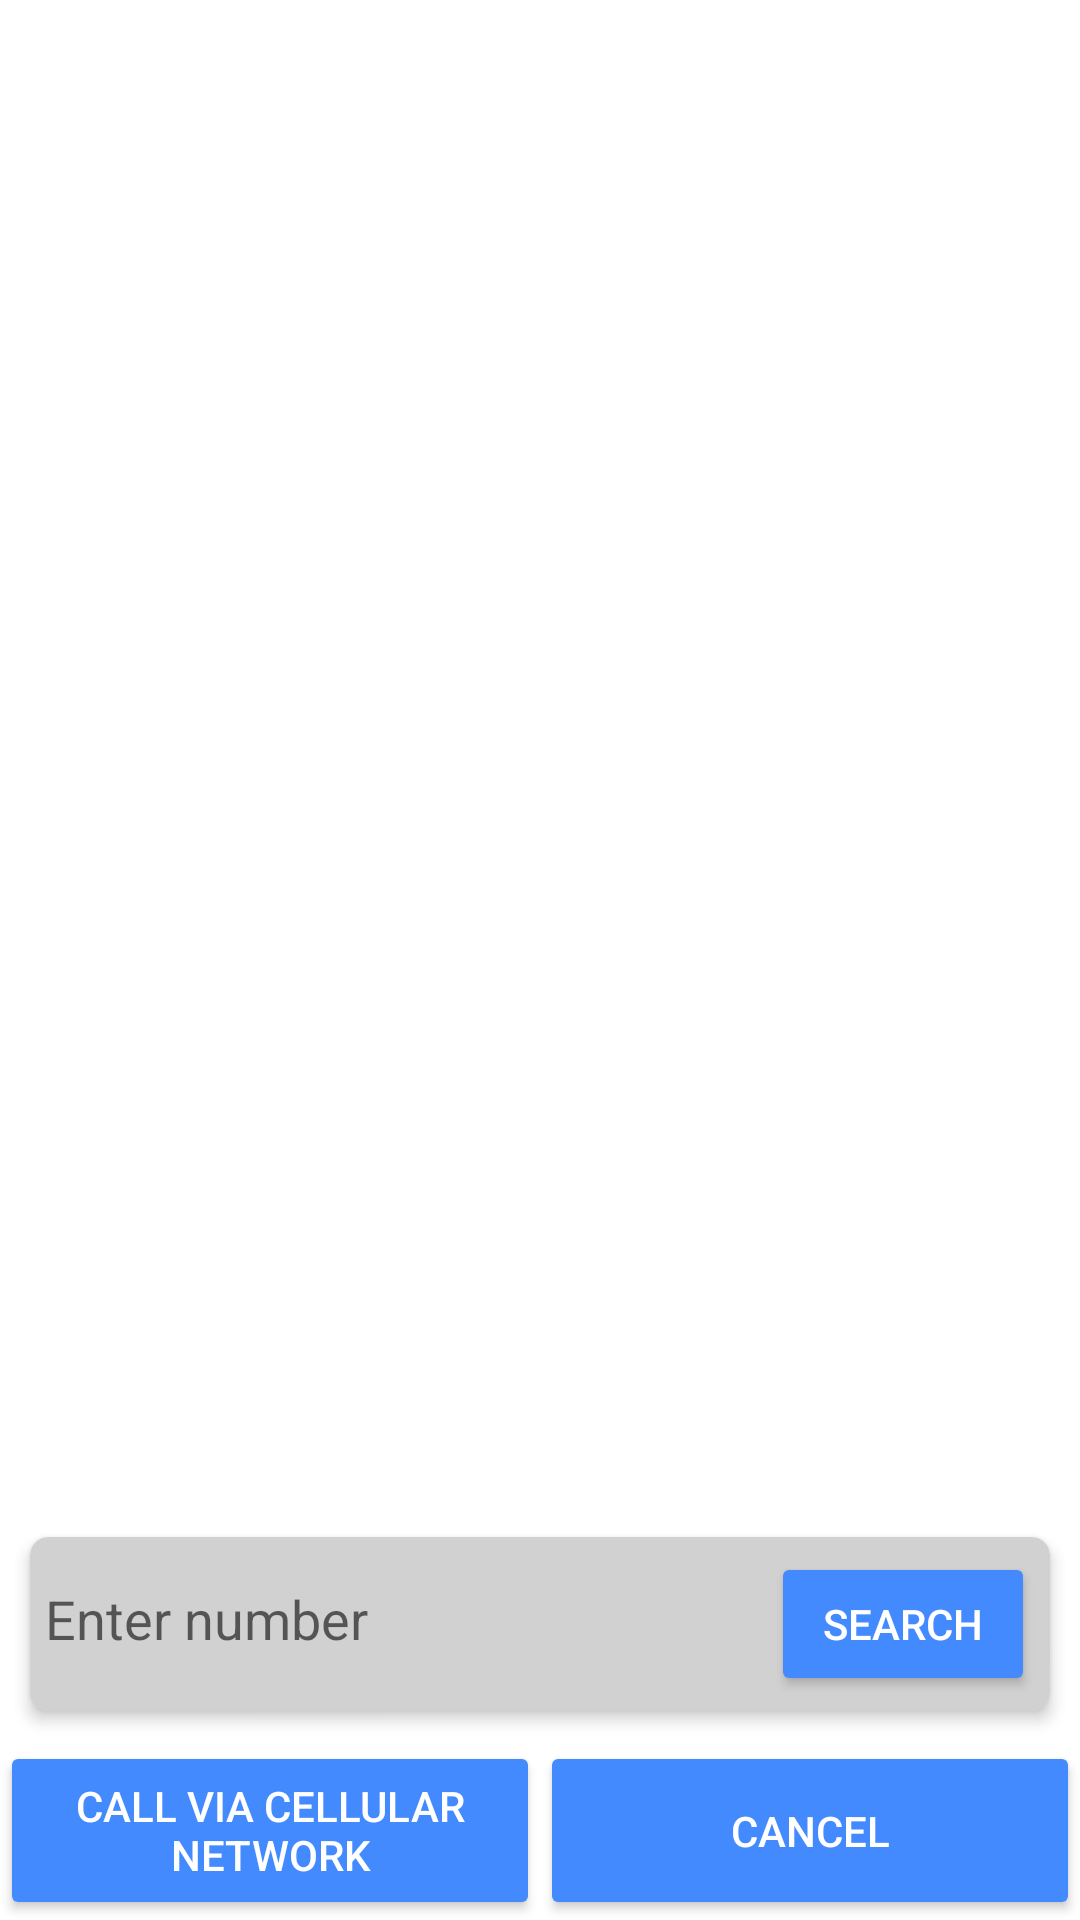

Here is an Android app screen rendered from its layout file. Give the layout XML and the strings, colors and styles it references.
<!-- AndroidManifest.xml: application theme AppThemeDarkActionBar -->
<!-- res/layout/call_director.xml -->
<?xml version="1.0" encoding="utf-8"?>
<LinearLayout xmlns:android="http://schemas.android.com/apk/res/android"
    xmlns:app="http://schemas.android.com/apk/res-auto"
    android:layout_width="match_parent"
    android:layout_height="match_parent"
    android:orientation="vertical">

    <ListView
        android:id="@android:id/list"
        android:layout_width="match_parent"
        android:layout_height="0dp"
        android:layout_weight="1" />

    <androidx.cardview.widget.CardView
        android:id="@+id/dex_protect_features"
        android:layout_width="match_parent"
        android:layout_height="wrap_content"
        android:layout_margin="10dp"
        android:animateLayoutChanges="true"
        app:cardBackgroundColor="#D1D1D1"
        app:cardCornerRadius="6dp"
        app:cardElevation="3dp">

        <LinearLayout
            android:layout_width="match_parent"
            android:layout_height="wrap_content"
            android:orientation="horizontal">

            <EditText
                android:id="@+id/phone_number"
                android:layout_width="match_parent"
                android:layout_height="wrap_content"
                android:layout_margin="5dp"
                android:layout_weight="1"
                android:background="@null"
                android:ems="11"
                android:hint="Enter number"
                android:imeOptions="actionDone"
                android:inputType="phone"
                android:maxLines="3" />

            <Button
                android:id="@+id/search"
                android:layout_width="wrap_content"
                android:layout_height="wrap_content"
                android:layout_margin="5dp"
                android:backgroundTint="@color/colorAccent"
                android:text="@string/searchpeers"
                android:textColor="#fff" />

        </LinearLayout>

    </androidx.cardview.widget.CardView>

    <LinearLayout
        android:layout_width="match_parent"
        android:layout_height="wrap_content"
        android:orientation="horizontal">

        <Button
            android:id="@+id/call"
            android:layout_width="match_parent"
            android:layout_height="match_parent"
            android:layout_weight="1"
            android:backgroundTint="@color/colorAccent"
            android:text="@string/callcellular"
            android:textColor="#fff" />

        <Button
            android:id="@+id/cancel"
            android:layout_width="match_parent"
            android:layout_height="match_parent"
            android:layout_weight="1"
            android:backgroundTint="@color/colorAccent"
            android:text="@string/cancelcall"
            android:textColor="#fff" />

    </LinearLayout>

</LinearLayout>
<!-- resources referenced by this layout -->
<resources>
  <color name="colorAccent">#FF448aff</color>
  <string name="callcellular">Call via cellular network</string>
  <string name="cancelcall">Cancel</string>
  <string name="searchpeers">Search</string>
  <style name="AppThemeDarkActionBar" parent="Theme.AppCompat.DayNight.DarkActionBar">
          <item name="colorAccent">@color/colorAccent</item>
          <item name="colorPrimary">@color/colorBackground</item>
          <item name="colorPrimaryDark">@color/colorBackground</item>
          <item name="android:windowBackground">@color/colorBackground</item>
          <item name="android:textColorPrimary">@color/textColorPrimary</item>
          <item name="android:textColorSecondary">@color/textColorSecondary</item>
          <item name="windowActionModeOverlay">true</item>
          <item name="android:windowLightStatusBar" tools:targetApi="m">true</item>
      </style>
  <color name="colorBackground">#FFFFFFFF</color>
  <color name="textColorPrimary">#FF000000</color>
  <color name="textColorSecondary">#FF000000</color>
</resources>
